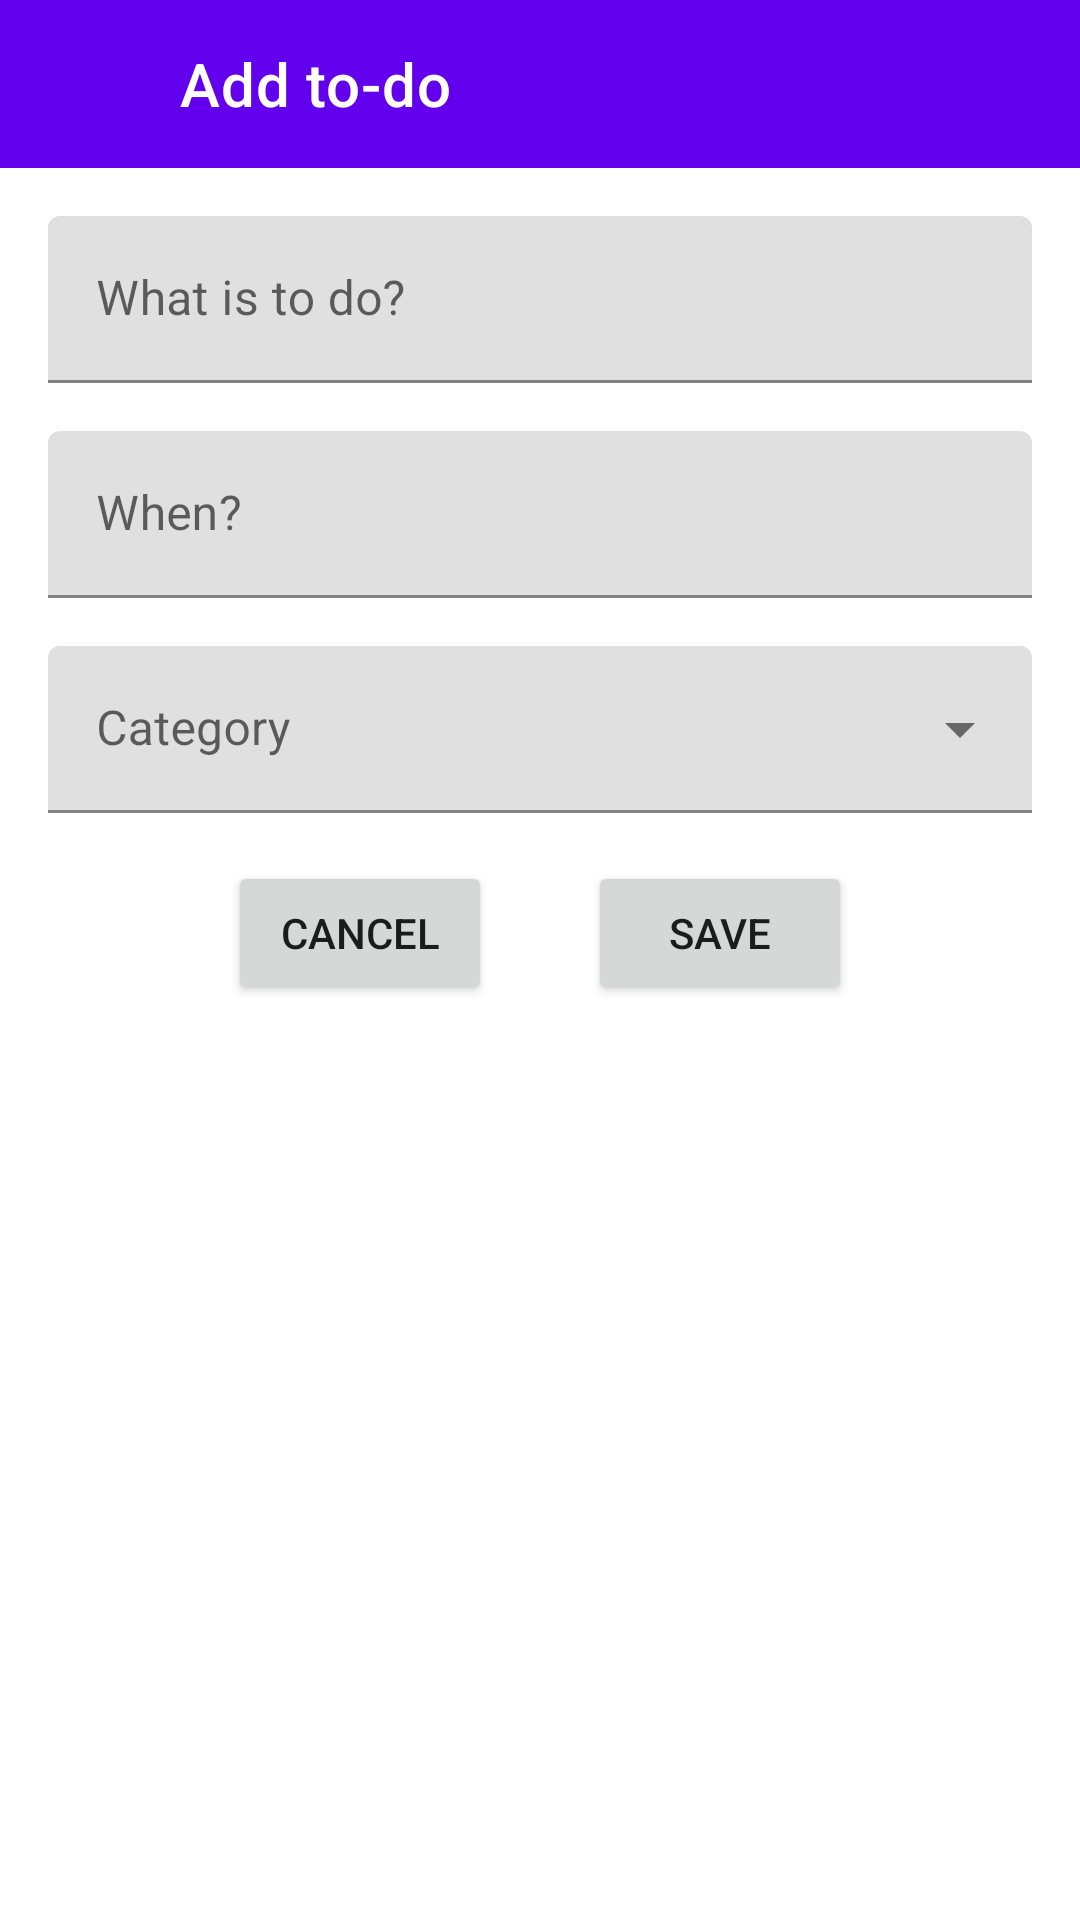

Produce the Android XML layout that renders to this screen, including the resource entries it uses.
<!-- AndroidManifest.xml: application theme Theme.TODOapp -->
<!-- res/layout/fragment_add_new_task.xml -->
<?xml version="1.0" encoding="utf-8"?>
<androidx.constraintlayout.widget.ConstraintLayout xmlns:android="http://schemas.android.com/apk/res/android"
    xmlns:app="http://schemas.android.com/apk/res-auto"
    xmlns:tools="http://schemas.android.com/tools"
    android:layout_width="match_parent"
    android:layout_height="match_parent"
    tools:context=".view.AddNewTaskFragment">

    <com.google.android.material.appbar.AppBarLayout
        android:id="@+id/appbar"

        android:layout_width="match_parent"
        android:layout_height="wrap_content"
        app:layout_constraintEnd_toEndOf="parent"
        app:layout_constraintStart_toStartOf="parent"
        app:layout_constraintTop_toTopOf="parent">

        <androidx.constraintlayout.widget.ConstraintLayout
            android:layout_width="match_parent"
            android:layout_height="56dp">

            <androidx.appcompat.widget.Toolbar
                android:id="@+id/todoToolbar"
                android:layout_width="match_parent"
                android:layout_height="wrap_content"
                android:minHeight="?attr/actionBarSize"
                android:theme="?attr/actionBarTheme"
                app:layout_constraintEnd_toEndOf="parent"
                app:layout_constraintHorizontal_bias="0.0"
                app:layout_constraintStart_toStartOf="parent"
                app:layout_constraintTop_toTopOf="parent"
                app:title="@string/add_to_do"
                app:titleMarginStart="60dp"
                app:titleTextColor="#FFFFFF" />

            <ImageView
                android:id="@+id/backArrowItem"
                android:layout_width="wrap_content"
                android:layout_height="wrap_content"
                android:layout_marginStart="@dimen/medium_padding"
                android:contentDescription="@string/back_arrow"
                android:padding="@dimen/small_padding"
                android:src="@drawable/ic_arrow_back"
                app:layout_constraintBottom_toBottomOf="parent"
                app:layout_constraintStart_toStartOf="parent"
                app:layout_constraintTop_toTopOf="parent" />

        </androidx.constraintlayout.widget.ConstraintLayout>
    </com.google.android.material.appbar.AppBarLayout>

    <androidx.core.widget.NestedScrollView
        android:id="@+id/nestedScrollView"
        android:layout_width="match_parent"
        android:layout_height="match_parent"
        android:layout_marginTop="56dp"
        android:fillViewport="true"
        app:layout_constraintTop_toBottomOf="@+id/appbar">

        <androidx.constraintlayout.widget.ConstraintLayout
            android:layout_width="match_parent"
            android:layout_height="match_parent"
            >

            <com.google.android.material.textfield.TextInputLayout
                android:id="@+id/todoDescriptionInputLayout"
                android:layout_width="match_parent"
                android:layout_height="wrap_content"
                android:layout_marginLeft="@dimen/medium_padding"
                android:layout_marginTop="@dimen/medium_padding"
                android:layout_marginRight="@dimen/medium_padding"
                app:layout_constraintEnd_toEndOf="parent"
                app:layout_constraintStart_toStartOf="parent"
                app:layout_constraintTop_toTopOf="parent">

                <com.google.android.material.textfield.TextInputEditText
                    android:id="@+id/todoDescriptionEditText"
                    android:layout_width="match_parent"
                    android:layout_height="wrap_content"
                    android:hint="@string/what_is_to_do"
                    tools:ignore="TextContrastCheck" />
            </com.google.android.material.textfield.TextInputLayout>

            <com.google.android.material.textfield.TextInputLayout
                android:id="@+id/todoDateInputLayout"
                android:layout_width="match_parent"
                android:layout_height="wrap_content"
                android:layout_marginLeft="@dimen/medium_padding"
                android:layout_marginTop="@dimen/medium_padding"
                android:layout_marginRight="@dimen/medium_padding"
                android:focusable="false"
                app:layout_constraintEnd_toStartOf="@+id/todoDescriptionInputLayout"
                app:layout_constraintStart_toEndOf="@+id/todoDescriptionInputLayout"
                app:layout_constraintTop_toBottomOf="@+id/todoDescriptionInputLayout">

                <com.google.android.material.textfield.TextInputEditText
                    android:id="@+id/todoDateEditText"
                    android:layout_width="match_parent"
                    android:layout_height="wrap_content"
                    android:focusable="false"
                    android:focusableInTouchMode="false"
                    android:hint="@string/when"
                    android:inputType="none"
                    tools:ignore="TextContrastCheck" />
            </com.google.android.material.textfield.TextInputLayout>

            <com.google.android.material.textfield.TextInputLayout
                android:id="@+id/todoCategoryInputLayout"
                style="@style/Widget.MaterialComponents.TextInputLayout.FilledBox.ExposedDropdownMenu"
                android:layout_width="match_parent"
                android:layout_height="wrap_content"
                android:layout_margin="@dimen/medium_padding"
                app:layout_constraintEnd_toEndOf="@+id/todoDateInputLayout"
                app:layout_constraintStart_toStartOf="@+id/todoDateInputLayout"
                app:layout_constraintTop_toBottomOf="@+id/todoDateInputLayout">

                <AutoCompleteTextView
                    android:id="@+id/todoCategoryEditText"
                    android:layout_width="match_parent"
                    android:layout_height="wrap_content"
                    android:layout_weight="1"
                    android:hint="@string/category"
                    android:inputType="none"
                    tools:ignore="TextContrastCheck" />

            </com.google.android.material.textfield.TextInputLayout>

            <LinearLayout
                android:layout_width="match_parent"
                android:layout_height="wrap_content"
                android:layout_marginTop="@dimen/medium_padding"
                android:gravity="center"
                android:orientation="horizontal"
                app:layout_constraintStart_toStartOf="parent"
                app:layout_constraintTop_toBottomOf="@+id/todoCategoryInputLayout">

                <Button
                    android:id="@+id/cancelTodoButton"
                    android:layout_width="wrap_content"
                    android:layout_height="wrap_content"
                    android:layout_marginEnd="@dimen/medium_padding"
                    android:text="@string/cancel"
                    tools:ignore="ButtonStyle"/>

                <Button
                    android:id="@+id/saveTodoButton"
                    android:layout_width="wrap_content"
                    android:layout_height="wrap_content"
                    android:layout_marginStart="@dimen/medium_padding"
                    android:text="@string/save"
                    tools:ignore="ButtonStyle"/>

            </LinearLayout>

        </androidx.constraintlayout.widget.ConstraintLayout>
    </androidx.core.widget.NestedScrollView>

</androidx.constraintlayout.widget.ConstraintLayout>
<!-- resources referenced by this layout -->
<resources>
  <dimen name="medium_padding">16dp</dimen>
  <dimen name="small_padding">4dp</dimen>
  <string name="add_to_do">Add to-do</string>
  <string name="back_arrow">Back arrow</string>
  <string name="cancel">Cancel</string>
  <string name="category">Category</string>
  <string name="save">Save</string>
  <string name="what_is_to_do">What is to do?</string>
  <string name="when">When?</string>
  <style name="Theme.TODOapp" parent="Theme.MaterialComponents.DayNight.NoActionBar">
          
          <item name="colorPrimary">@color/purple_500</item>
          <item name="colorPrimaryVariant">@color/purple_700</item>
          <item name="colorOnPrimary">@color/white</item>
          
          <item name="colorSecondary">@color/teal_200</item>
          <item name="colorSecondaryVariant">@color/teal_700</item>
          <item name="colorOnSecondary">@color/black</item>
          
          <item name="android:statusBarColor" tools:targetApi="l">?attr/colorPrimaryVariant</item>
          
      </style>
  <color name="purple_500">#FF6200EE</color>
  <color name="purple_700">#FF3700B3</color>
  <color name="white">#FFFFFFFF</color>
  <color name="teal_200">#FF03DAC5</color>
  <color name="teal_700">#FF018786</color>
  <color name="black">#FF000000</color>
</resources>
